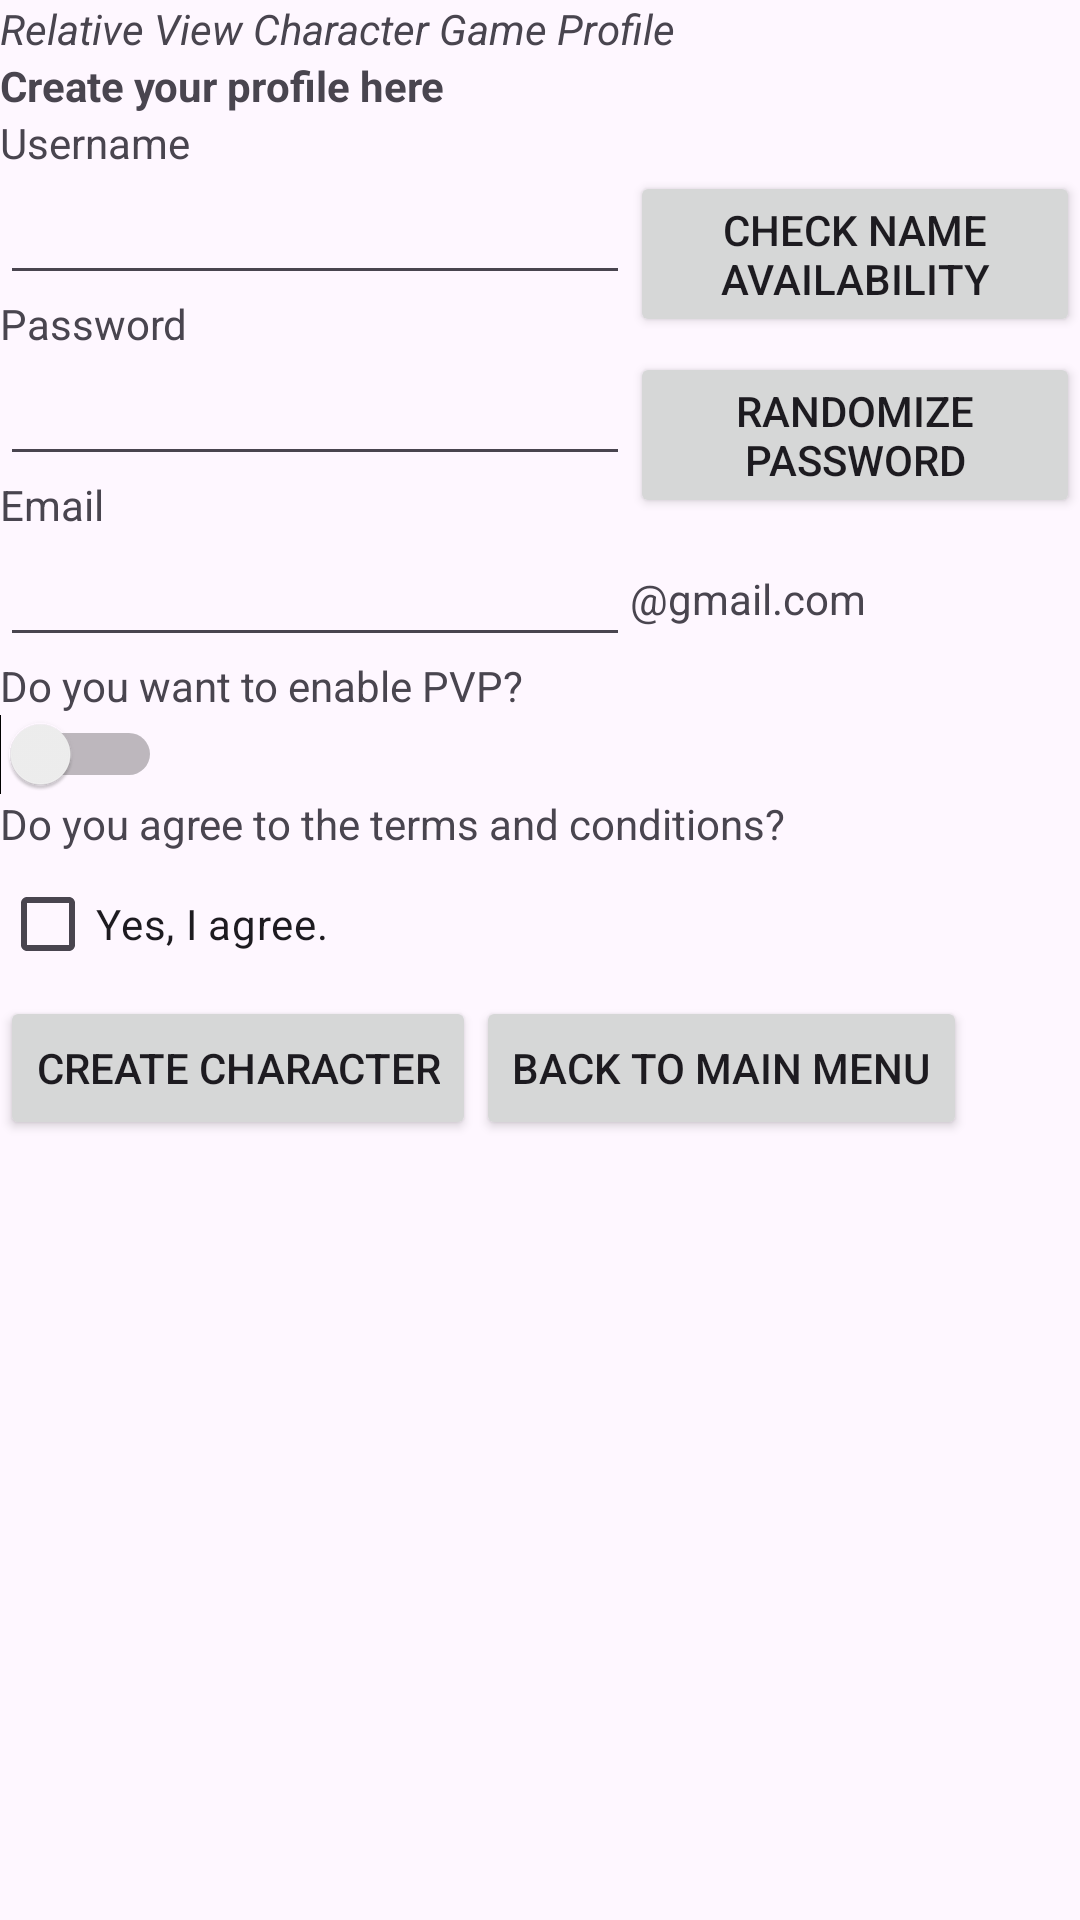

Write the Android layout XML for this screen, with the resource values it uses.
<!-- AndroidManifest.xml: application theme Theme.GSLC1_2540118611_JoaquinArlind -->
<!-- res/layout/activity_relative_layout.xml -->
<?xml version="1.0" encoding="utf-8"?>
<RelativeLayout xmlns:android="http://schemas.android.com/apk/res/android"
    xmlns:app="http://schemas.android.com/apk/res-auto"
    xmlns:tools="http://schemas.android.com/tools"
    android:layout_width="match_parent"
    android:layout_height="match_parent"
    tools:context=".RelativeLayout">

    <TextView
        android:id="@+id/titleViewProfile"
        android:layout_width="wrap_content"
        android:layout_height="wrap_content"
        android:text="Relative View Character Game Profile"
        android:textStyle="italic"
        />
    />

    <ImageView
        android:id="@+id/profileView"
        android:layout_width="match_parent"
        android:layout_height="wrap_content"
        android:layout_below="@id/titleViewProfile"
        tools:srcCompat="@tools:sample/avatars" />

    <TextView
        android:id="@+id/createProfileText"
        android:layout_width="match_parent"
        android:layout_height="wrap_content"
        android:layout_below="@id/profileView"
        android:text="Create your profile here"
        android:textStyle="bold"
        />

    <TextView
        android:id="@+id/nameText"
        android:layout_width="match_parent"
        android:layout_height="wrap_content"
        android:layout_below="@id/createProfileText"
        android:text="Username" />

    <EditText
        android:id="@+id/nameEdit"
        android:layout_width="wrap_content"
        android:layout_height="wrap_content"
        android:layout_below="@id/nameText"
        android:ems="10"
        android:inputType="text"
        android:text="" />

    <TextView
        android:id="@+id/passwordText"
        android:layout_width="wrap_content"
        android:layout_height="wrap_content"
        android:layout_below="@id/nameEdit"

        android:text="Password" />

    <EditText
        android:id="@+id/passwordEdit"
        android:layout_width="wrap_content"
        android:layout_height="wrap_content"
        android:layout_below="@id/passwordText"
        android:ems="10"
        android:inputType="textPassword" />

    <TextView
        android:id="@+id/emailText"
        android:layout_width="wrap_content"
        android:layout_height="wrap_content"
        android:layout_below="@id/passwordEdit"
        android:text="Email" />

    <EditText
        android:id="@+id/emailEdit"
        android:layout_width="wrap_content"
        android:layout_height="wrap_content"
        android:layout_below="@id/emailText"
        android:ems="10"
        android:inputType="textEmailAddress" />

    <TextView
        android:id="@+id/enablePVP"
        android:layout_width="wrap_content"
        android:layout_height="wrap_content"
        android:layout_below="@id/emailEdit"
        android:text="Do you want to enable PVP?" />

    <Switch
        android:id="@+id/switch1"
        android:layout_width="wrap_content"
        android:layout_height="wrap_content"
        android:layout_below="@id/enablePVP"
        android:text="" />

    <TextView
        android:id="@+id/termsCondition"
        android:layout_width="wrap_content"
        android:layout_height="wrap_content"
        android:layout_below="@id/switch1"
        android:text="Do you agree to the terms and conditions?" />

    <CheckBox
        android:id="@+id/checkBox"
        android:layout_width="wrap_content"
        android:layout_height="wrap_content"
        android:layout_below="@id/termsCondition"
        android:text="Yes, I agree." />

    <Button
        android:id="@+id/submitProfileBtn"
        android:layout_width="wrap_content"
        android:layout_height="wrap_content"
        android:layout_below="@id/checkBox"
        android:text="Create Character" />

    <Button
        android:id="@+id/nameButton"
        android:layout_width="wrap_content"
        android:layout_height="wrap_content"
        android:layout_toRightOf="@id/nameEdit"
        android:layout_alignParentRight="true"
        android:layout_alignTop="@id/nameEdit"
        android:text="Check Name Availability" />

    <Button
        android:id="@+id/passwordButton"
        android:layout_width="wrap_content"
        android:layout_height="wrap_content"
        android:layout_toRightOf="@id/passwordEdit"
        android:layout_alignTop="@id/passwordEdit"
        android:text="Randomize password" />

    <TextView
        android:id="@+id/gmailText"
        android:layout_width="wrap_content"
        android:layout_height="wrap_content"
        android:layout_toRightOf="@id/emailEdit"
        android:layout_alignBottom="@id/emailEdit"
        android:layout_marginBottom="10dp"
        android:text="@gmail.com" />

    <Button
        android:id="@+id/cancelBtn"
        android:layout_width="wrap_content"
        android:layout_height="wrap_content"
        android:layout_toRightOf="@id/submitProfileBtn"
        android:layout_alignTop="@id/submitProfileBtn"
        android:text="Back to main menu" />
</RelativeLayout>
<!-- resources referenced by this layout -->
<resources>
  <style name="Theme.GSLC1_2540118611_JoaquinArlind" parent="Base.Theme.GSLC1_2540118611_JoaquinArlind" />
  <style name="Base.Theme.GSLC1_2540118611_JoaquinArlind" parent="Theme.Material3.DayNight.NoActionBar">
          
          
      </style>
</resources>
